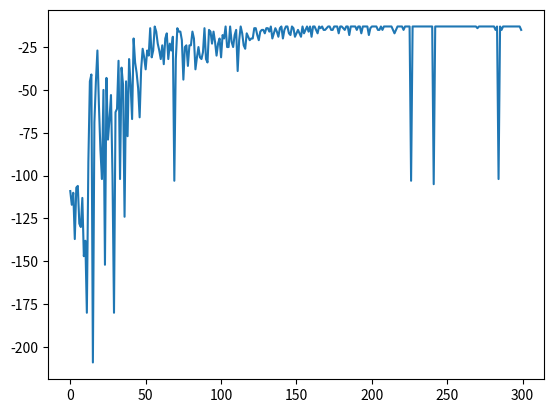

This chart was generated by the following Python code:
# 暑期Python学习
# [redacted]
# [redacted]
import matplotlib.pyplot as plt
import numpy as np
import random



class CliffWalkingEnv:
    """ 悬崖漫步环境"""
  #总共有48个位置，每个位置都有四个动作以及动作对应的下个位置的状态、奖励和是否完成指示，该部分用元组()构成
    def __init__(self, col=12, row=4):# row为行，col为列
        self.col = col  # 定义网格世界的列
        self.row = row  # 定义网格世界的行
        self.x = 0  # 记录当前智能体位置的横坐标
        self.y = self.row - 1  # 记录当前智能体位置的纵坐标

    def step(self,action):
        # 左上角为原点。定义四种动作
        change = [[0, -1], [0, 1], [-1, 0], [1, 0]]# 分别为向上，向下，向左，向右
        self.x=min(self.col-1,max(0,self.x+change[action][0]))
        self.y=min(self.row-1,max(0,self.y+change[action][1]))
        next_state=self.x+self.y*self.col
        reward=-1
        done=False
        if self.x>0 and self.y==self.row-1:
            done=True
            if self.x!=self.col-1:
                reward=-100
        return next_state,reward,done

    def reset(self):
        self.x=0
        self.y=self.row-1
        return self.y*self.col+self.x


class DynaQ:
    """ Dyna-Q算法 """
    def __init__(self,col,row,epsilon,alpha,gamma,n_planning,n_action=4):
        self.Q_table = np.zeros([row * col, n_action])  # 初始化Q(s,a)表格
        self.n_action = n_action  # 动作个数
        self.alpha = alpha  # 学习率
        self.gamma = gamma  # 折扣因子
        self.epsilon = epsilon  # epsilon-贪婪策略中的参数
        self.n_planning = n_planning  #执行Q-planning的次数, 对应1次Q-learning
        self.model = dict()  # 环境模型

    def take_action(self, state):  # 选取下一步的操作
        if np.random.random() < self.epsilon:
            action = np.random.randint(self.n_action)
        else:
            action = np.argmax(self.Q_table[state])
        return action

    def q_learning(self, s0, a0, r, s1):
        td_error = r + self.gamma * self.Q_table[s1].max() - self.Q_table[s0, a0]
        self.Q_table[s0, a0] += self.alpha * td_error

    def update(self, s0, a0, r, s1):
        self.q_learning(s0, a0, r, s1)
        self.model[(s0, a0)] = r, s1  # 将数据添加到模型中
        for _ in range(self.n_planning):  # Q-planning循环
            # 随机选择曾经遇到过的状态动作对
            (s, a), (r, s_) = random.choice(list(self.model.items()))
            self.q_learning(s, a, r, s_)


def print_agent(agent,env,action_meaning,disaster=[],end=[],start=[]):
    for i in range(env.row):
        for j in range(env.col):
            if (i*env.col+j) in disaster:
                print('*',end=' ')
            elif (i*env.col+j) in end:
                print('E', end=' ')
            elif (i*env.col+j) in start:
                print('S',end=' ')
            else:
                a=agent.Q_table[i*env.col+j]
                maxa=max(a)
                pi_str=''
                for k in range(len(action_meaning)):
                    if a[k] == maxa:
                        pi_str += action_meaning[k]
                print(pi_str,end=' ')
        print()#换行



def DynaQ_CliffWalking(n_planning):
    col = 12
    row = 4
    env = CliffWalkingEnv(col, row)
    epsilon = 0.01
    alpha = 0.1
    gamma = 0.9
    agent = DynaQ(col, row, epsilon, alpha, gamma, n_planning)
    num_episodes = 300  # 智能体在环境中运行多少条序列
    lst = []  # 记录每一条序列的回报
    for i_episode in range(num_episodes ):
        episode_return = 0
        state = env.reset()
        done = False
        while not done:
            action = agent.take_action(state)
            next_state, reward, done = env.step(action)
            episode_return += reward  # 这里回报的计算不进行折扣因子衰减
            agent.update(state, action, reward, next_state)
            state = next_state
        lst.append(episode_return)
    print(lst)
    action_meaning = ['^', 'v', '<', '>']
    print('DynaQ算法最终收敛得到的策略为：')
    print_agent(agent, env, action_meaning, list(range(37, 47)), [47], [36])
    plt.plot([i for i in range(num_episodes)], lst)
    plt.show()

return_list = DynaQ_CliffWalking(2)#2步Qplanning


